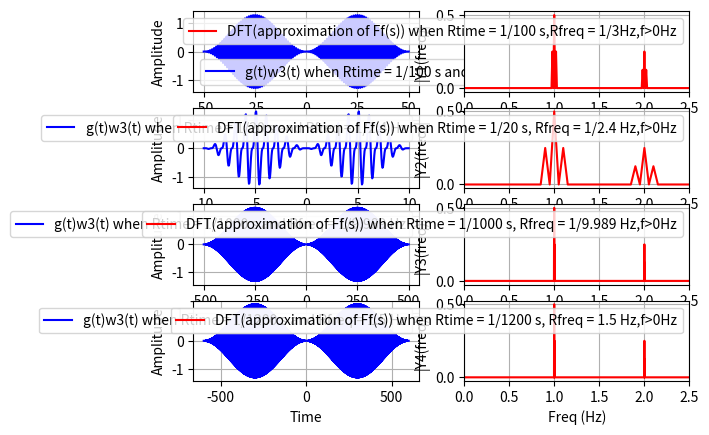

Write Python code to recreate this figure.
from pylab import *
import matplotlib.pyplot as plt 
import numpy as np

def Original_function(Rtime,Rfreq):
	L = 1/Rtime
	t = np.arange(-L/2,L/2,Rtime) # time vector
	y = (np.cos(2*np.pi*t) + 0.5*np.sin(4*np.pi*t))*((np.sin(2*np.pi*t/L))**2)
	return t,y

def DFT_cal_for_givenFunction(Rtime,Rfreq):
	Fs = 1.0/Rtime; # sampling rate
	t,y = Original_function(Rtime,Rfreq)
	N = len(y)# length of the signal
	Rfreq = 1/(N*Rtime)
	k = np.arange(N)
	frq = k*Rfreq # two sides frequency range
	frq = frq[range(int(N/2))] # one side frequency range
	Y = 2*np.abs(np.fft.fft(y)/N) # fft computing and normalization
	Y = Y[range(int(N/2))]
	return t,y,N,frq,Y

t1,y1,N1,frq1,Y1 = DFT_cal_for_givenFunction(1/100,1/3)

t2,y2,N2,frq2,Y2 = DFT_cal_for_givenFunction(1/20,1/2.4)

t3,y3,N3,frq3,Y3 = DFT_cal_for_givenFunction(1/1000,1/9.989)

t4,y4,N4,frq4,Y4 = DFT_cal_for_givenFunction(1/1200,1.5)

subplot(4, 2,1)
plt.plot(t1,y1,'b',label='g(t)w3(t) when Rtime = 1/100 s and Rfreq = 1/3 Hz')
plt.xlabel('Time')
plt.ylabel('Amplitude')
plt.grid()
plt.legend()

subplot(4,2,2)
plt.plot(frq1,abs(Y1),'r',label = 'DFT(approximation of Ff(s)) when Rtime = 1/100 s,Rfreq = 1/3Hz,f>0Hz') # plotting the spectrum
plt.xlabel('Freq (Hz)')
plt.ylabel('|Y1(freq)|')
plt.xlim(0,2.5)
plt.grid()
plt.legend()
#plt.title('fig. for (f) when a = 1 and Rtime = 1/100 s,Rfreq = 1/3Hz ')
print('In Row1,there are two plots for signal and its Ff(s) approx,we observe that we have taken Rtime = 1/100 s ,Rfreq = 1/3 Hz,N = 300')
print('----------------------------------------------')



subplot(4,2,3)
plt.plot(t2,y2,'b',label='g(t)w3(t) when Rtime = 1/20 s and Rfreq = 1/2.4 Hz')
plt.xlabel('Time')
plt.ylabel('Amplitude')
plt.grid()
plt.legend()

subplot(4,2,4)
plt.plot(frq2,abs(Y2),'r',label = 'DFT(approximation of Ff(s)) when Rtime = 1/20 s, Rfreq = 1/2.4 Hz,f>0Hz') # plotting the spectrum
plt.xlabel('Freq (Hz)')
plt.ylabel('|Y2(freq)|')
plt.xlim(0,2.5)
plt.grid()
plt.legend()
#plt.title('fig. for (f) when a = 2 and Rtime = 1/500 s,Rfreq = 1/4 Hz ')
print('In Row2,there are two plots for signal and its Ff(s) approx,we observe that we have taken Rtime = 1/20 s ,Rfreq = 1/2.4 Hz,N = 48')
print('----------------------------------------------')



subplot(4,2,5)
plt.plot(t3,y3,'b',label='g(t)w3(t) when Rtime = 1/1000 s and Rfreq = 1/9.989 Hz')
plt.xlabel('Time')
plt.ylabel('Amplitude')
plt.grid()
plt.legend()

subplot(4,2,6)
plt.plot(frq3,abs(Y3),'r',label = 'DFT(approximation of Ff(s)) when Rtime = 1/1000 s, Rfreq = 1/9.989 Hz,f>0Hz') # plotting the spectrum
plt.xlabel('Freq (Hz)')
plt.ylabel('|Y3(freq)|')
plt.xlim(0,2.5)
plt.grid()
plt.legend()
#plt.title('fig. for (f) when a = 3 and Rtime = 1/1000 s,Rfreq = 8 Hz ')
print('In Row3,there are two plots for signal and its Ff(s) approx,we observe that we have taken Rtime = 1/1000 s ,Rfreq = 1/9.989 Hz,N = 9898')
print('----------------------------------------------')



subplot(4,2,7)
plt.plot(t4,y4,'b',label='g(t)w3(t) when Rtime = 1/1200 s and Rfreq = 1.5 Hz')
plt.xlabel('Time')
plt.ylabel('Amplitude')
plt.grid()
plt.legend()

subplot(4,2,8)
plt.plot(frq4,abs(Y4),'r',label = 'DFT(approximation of Ff(s)) when Rtime = 1/1200 s, Rfreq = 1.5 Hz,f>0Hz') # plotting the spectrum
plt.xlabel('Freq (Hz)')
plt.ylabel('|Y4(freq)|')
plt.xlim(0,2.5)
plt.grid()
plt.legend()
#plt.title('fig. for (f) when a = 3.5 and Rtime = 1/1200 s,Rfreq = 4 Hz ')
print('In Row4,there are two plots for signal and its Ff(s) approx,we observe that we have taken Rtime = 1/1200 s ,Rfreq = 1.5 Hz,N = 1800')
print('----------------------------------------------')

print("Here we are normalzing fft calculation to 2*(1/N) times the fft value,because the value of fft becomes very large if we don't do these,just for understanding purpose we are taking this.")
print('----------------------------------------------')
print('Also we can say that we are considering our calculations for t ranging from -L/2 to L/2 , as for t>L/2 or t<-L/2,the value of the function g(t)w2(t) = 0 ,g(t)w3(t) = 0')
plt.show()
